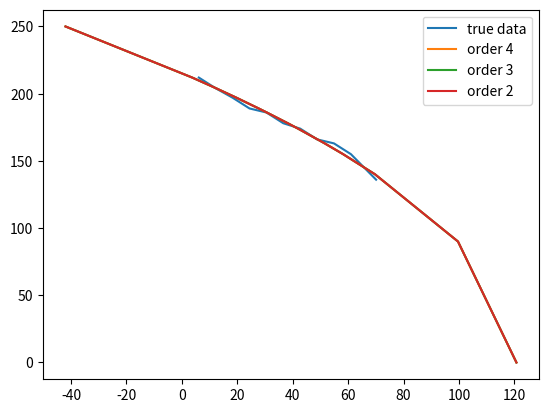

Generate this figure with matplotlib:
# -*- coding: utf-8 -*-
"""
Created on Tue Oct 22 17:47:23 2019

[redacted]
"""
import numpy as np
import scipy.optimize as opt
import matplotlib.pyplot as plt

#    pump1 = Pump(lpm={12: [212, 204, 197, 189, 186, 178, 174, 166, 163, 155,
#                           136],
#                      24: [443, 432, 413, 401, 390, 382, 375, 371, 352, 345,
#                           310]},
#                 tdh={12: [6.1, 12.2, 18.3, 24.4, 30.5, 36.6, 42.7, 48.8,
#                           54.9, 61.0, 70.1],
#                      24: [6.1, 12.2, 18.3, 24.4, 30.5, 36.6, 42.7, 48.8,
#                           54.9, 61.0, 70.1]},
#                 current={24: [1.5, 1.7, 2.1, 2.4, 2.6, 2.8, 3.1, 3.3, 3.6,
#                               3.8, 4.1],
#                          12: [1.2, 1.5, 1.8, 2.0, 2.1, 2.4, 2.7, 3.0, 3.3,
#                               3.4, 3.9]}, model='Shurflo_9325')

def func_model4(x, a, b, c, d, e):
    return a + b*x + c*x**2 + d*x**3 + e*x**4


def func_model3(x, a, b, c, d):
    return a + b*x + c*x**2 + d*x**3


def func_model2(x, a, b, c):
    return a + b*x + c*x**2


bounds4 = ([0, -np.inf, -np.inf, -np.inf, -np.inf],
           [np.inf, 0, 0, 0, 0])
bounds3 = ([0, -np.inf, -np.inf, -np.inf],
           [np.inf, 0, 0, 0])
bounds2 = ([0, -np.inf, -np.inf],
           [np.inf, 0, 0])

lpm_x = np.array([212, 204, 197, 189, 186, 178, 174, 166, 163, 155, 136],
                 dtype=float)
lpm_x_extended = np.array([250, 212, 204, 197, 189, 186, 178,
                           174, 163, 155, 140, 90, 0], dtype=float)
tdh_expected = np.array([6.1, 12.2, 18.3, 24.4, 30.5, 36.6, 42.7, 48.8,
                         54.9, 61.0, 70.1])

coeff4, matcov4 = opt.curve_fit(func_model4,
                                lpm_x,
                                tdh_expected,
                                p0=[10, -1, -1, 0, 0],
                                bounds=bounds4)
tdh4 = func_model4(lpm_x, *coeff4)
tdh4_extended = func_model4(lpm_x_extended, *coeff4)

coeff3, matcov = opt.curve_fit(func_model3,
                               lpm_x,
                               tdh_expected,
                               p0=[10, -1, -1, 0],
                               bounds=bounds3)
tdh3 = func_model3(lpm_x, *coeff3)
tdh3_extended = func_model3(lpm_x_extended, *coeff3)

coeff2, matcov = opt.curve_fit(func_model2,
                               lpm_x,
                               tdh_expected,
                               p0=[10, -1, -1],
                               bounds=bounds2)
tdh2 = func_model2(lpm_x, *coeff2)
tdh2_extended = func_model2(lpm_x_extended, *coeff2)

res2 = tdh2 - tdh_expected
stddev2 = np.sqrt(sum(res2**2))
print('stddev2: ', stddev2)

res3 = tdh3 - tdh_expected
stddev3 = np.sqrt(sum(res3**2))
print('stddev3: ', stddev3)

res4 = tdh4 - tdh_expected
stddev4 = np.sqrt(sum(res4**2))
print('stddev4: ', stddev4)

plt.figure()
plt.plot(tdh_expected, lpm_x, label='true data')
plt.plot(tdh4_extended, lpm_x_extended, label='order 4')
plt.plot(tdh3_extended, lpm_x_extended, label='order 3')
plt.plot(tdh2_extended, lpm_x_extended, label='order 2')
plt.legend()